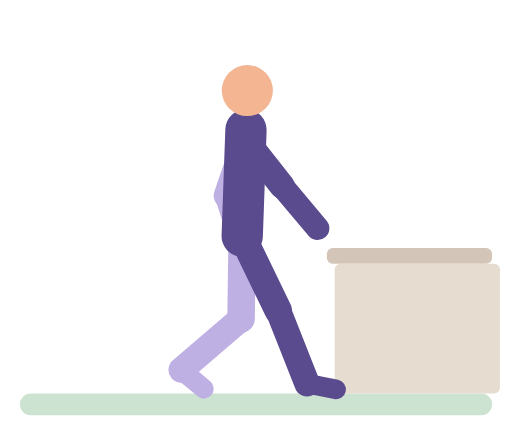
t = 0.00 s
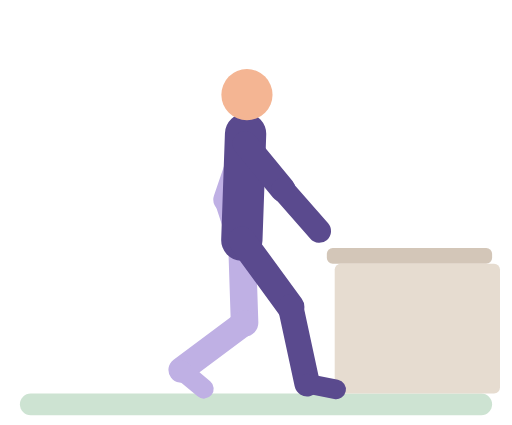
t = 0.49 s
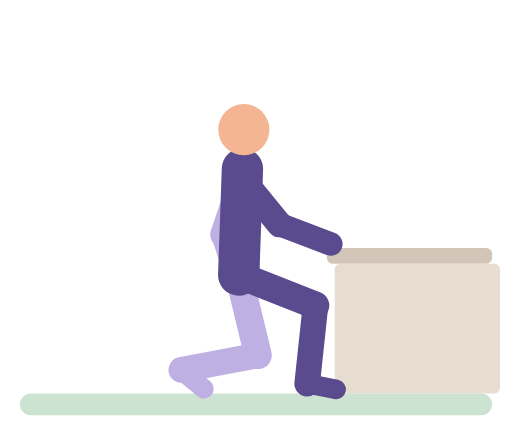
t = 0.96 s
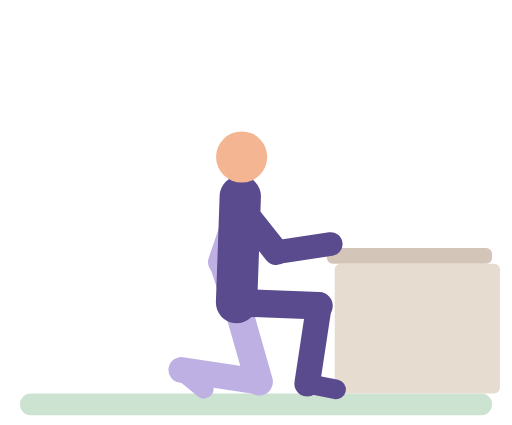
t = 1.44 s
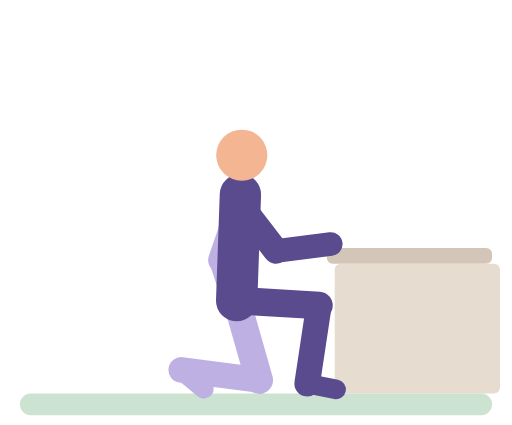
t = 1.93 s
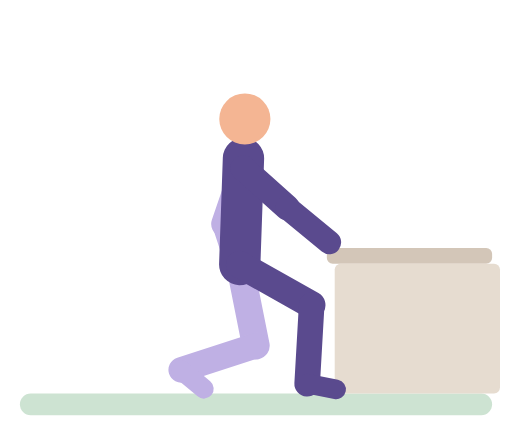
t = 2.40 s

The animated SVG that drew these frames (rendered in a browser with its animation timeline set to each time). Animation: 34 SMIL elements (animate=34); one cycle of 2.90 s, repeats indefinitely.

<svg xmlns="http://www.w3.org/2000/svg" viewBox="-10 -14 260 216" role="img" aria-label="Supported split squat"><title>Supported split squat</title><g stroke-linecap="round"><rect x="0" y="186" width="240" height="11" rx="5.5" fill="#CDE3D2"/><rect x="156" y="112" width="84" height="8" rx="3" fill="#D3C6B8"/><rect x="160" y="120" width="84" height="66" rx="3" fill="#E6DCD0"/><line x1="114.7" y1="57" x2="105" y2="85.4" stroke="#BFB0E4" stroke-width="13"><animate attributeName="x1" dur="2.9s" repeatCount="indefinite" values="114.7;114.5;112.1;111.7;111.9;114.2;114.7" keyTimes="0;0.1714;0.4143;0.5286;0.6857;0.9;1"/><animate attributeName="y1" dur="2.9s" repeatCount="indefinite" values="57;57.1;57.8;59.2;61.4;65.7;79.9;86.1;88.4;90;90.9;91;91;90.3;88.6;86.2;83;67.6;62.5;59.9;58.1;57" keyTimes="0;0.1143;0.1429;0.1714;0.2;0.2429;0.3571;0.4143;0.4429;0.4714;0.5;0.5286;0.6286;0.6571;0.6857;0.7143;0.7429;0.8571;0.9;0.9286;0.9571;1"/><animate attributeName="x2" dur="2.9s" repeatCount="indefinite" values="105;104.8;102.4;102;102.2;104.5;105" keyTimes="0;0.1714;0.4143;0.5286;0.6857;0.9;1"/><animate attributeName="y2" dur="2.9s" repeatCount="indefinite" values="85.4;85.5;86.2;87.6;89.8;94.1;108.3;114.5;116.8;118.4;119.3;119.4;119.4;118.6;117;114.6;111.4;96;90.9;88.3;86.5;85.4" keyTimes="0;0.1143;0.1429;0.1714;0.2;0.2429;0.3571;0.4143;0.4429;0.4714;0.5;0.5286;0.6286;0.6571;0.6857;0.7143;0.7429;0.8571;0.9;0.9286;0.9571;1"/></line><line x1="105" y1="85.4" x2="113.7" y2="112" stroke="#BFB0E4" stroke-width="12"><animate attributeName="x1" dur="2.9s" repeatCount="indefinite" values="105;104.8;102.4;102;102.2;104.5;105" keyTimes="0;0.1714;0.4143;0.5286;0.6857;0.9;1"/><animate attributeName="y1" dur="2.9s" repeatCount="indefinite" values="85.4;85.5;86.2;87.6;89.8;94.1;108.3;114.5;116.8;118.4;119.3;119.4;119.4;118.6;117;114.6;111.4;96;90.9;88.3;86.5;85.4" keyTimes="0;0.1143;0.1429;0.1714;0.2;0.2429;0.3571;0.4143;0.4429;0.4714;0.5;0.5286;0.6286;0.6571;0.6857;0.7143;0.7429;0.8571;0.9;0.9286;0.9571;1"/><animate attributeName="x2" dur="2.9s" repeatCount="indefinite" values="113.7;113.5;111.1;110.7;110.9;113.2;113.7" keyTimes="0;0.1714;0.4143;0.5286;0.6857;0.9;1"/><animate attributeName="y2" dur="2.9s" repeatCount="indefinite" values="112;112.1;112.8;114.2;116.4;120.7;134.9;141.1;143.4;145;145.9;146;146;145.3;143.6;141.2;138;122.6;117.5;114.9;113.1;112" keyTimes="0;0.1143;0.1429;0.1714;0.2;0.2429;0.3571;0.4143;0.4429;0.4714;0.5;0.5286;0.6286;0.6571;0.6857;0.7143;0.7429;0.8571;0.9;0.9286;0.9571;1"/></line><line x1="113" y1="106" x2="112.4" y2="148" stroke="#BFB0E4" stroke-width="14"><animate attributeName="x1" dur="2.9s" repeatCount="indefinite" values="113;112.8;110.4;110;110.2;112.5;113" keyTimes="0;0.1714;0.4143;0.5286;0.6857;0.9;1"/><animate attributeName="y1" dur="2.9s" repeatCount="indefinite" values="106;106.1;106.8;108.2;110.4;114.7;128.9;135.1;137.4;139;139.9;140;140;139.2;137.6;135.1;132;116.6;111.5;108.9;107.1;106" keyTimes="0;0.1143;0.1429;0.1714;0.2;0.2429;0.3571;0.4143;0.4429;0.4714;0.5;0.5286;0.6286;0.6571;0.6857;0.7143;0.7429;0.8571;0.9;0.9286;0.9571;1"/><animate attributeName="x2" dur="2.9s" repeatCount="indefinite" values="112.4;112.4;113;119.8;121.7;121.5;122;121.7;120.6;118.7;113.9;112.8;112.4" keyTimes="0;0.1143;0.1429;0.2857;0.3571;0.6286;0.7286;0.7714;0.8143;0.8571;0.9429;0.9714;1"/><animate attributeName="y2" dur="2.9s" repeatCount="indefinite" values="148;148.1;148.8;150.2;152.3;156.3;171.1;176.7;178.6;179.9;180.4;180.4;179.6;178;175.5;172.5;158.1;153.3;150.8;149.1;148" keyTimes="0;0.1143;0.1429;0.1714;0.2;0.2429;0.3714;0.4286;0.4571;0.4857;0.5286;0.6286;0.6571;0.6857;0.7143;0.7429;0.8571;0.9;0.9286;0.9571;1"/></line><line x1="112.4" y1="148" x2="82" y2="174" stroke="#BFB0E4" stroke-width="13"><animate attributeName="x1" dur="2.9s" repeatCount="indefinite" values="112.4;112.4;113;119.8;121.7;121.5;122;121.7;120.6;118.7;113.9;112.8;112.4" keyTimes="0;0.1143;0.1429;0.2857;0.3571;0.6286;0.7286;0.7714;0.8143;0.8571;0.9429;0.9714;1"/><animate attributeName="y1" dur="2.9s" repeatCount="indefinite" values="148;148.1;148.8;150.2;152.3;156.3;171.1;176.7;178.6;179.9;180.4;180.4;179.6;178;175.5;172.5;158.1;153.3;150.8;149.1;148" keyTimes="0;0.1143;0.1429;0.1714;0.2;0.2429;0.3714;0.4286;0.4571;0.4857;0.5286;0.6286;0.6571;0.6857;0.7143;0.7429;0.8571;0.9;0.9286;0.9571;1"/></line><line x1="82" y1="174" x2="93.5" y2="183.6" stroke="#BFB0E4" stroke-width="10"/><line x1="113" y1="106" x2="114.9" y2="52" stroke="#5A4A8E" stroke-width="21"><animate attributeName="x1" dur="2.9s" repeatCount="indefinite" values="113;112.8;110.4;110;110.2;112.5;113" keyTimes="0;0.1714;0.4143;0.5286;0.6857;0.9;1"/><animate attributeName="y1" dur="2.9s" repeatCount="indefinite" values="106;106.1;106.8;108.2;110.4;114.7;128.9;135.1;137.4;139;139.9;140;140;139.2;137.6;135.1;132;116.6;111.5;108.9;107.1;106" keyTimes="0;0.1143;0.1429;0.1714;0.2;0.2429;0.3571;0.4143;0.4429;0.4714;0.5;0.5286;0.6286;0.6571;0.6857;0.7143;0.7429;0.8571;0.9;0.9286;0.9571;1"/><animate attributeName="x2" dur="2.9s" repeatCount="indefinite" values="114.9;114.7;112.3;111.9;112.1;114.4;114.9" keyTimes="0;0.1714;0.4143;0.5286;0.6857;0.9;1"/><animate attributeName="y2" dur="2.9s" repeatCount="indefinite" values="52;52.1;52.8;54.2;56.4;60.7;74.9;81.1;83.4;85;85.9;86;86;85.3;83.6;81.2;78;62.6;57.5;54.9;53.1;52" keyTimes="0;0.1143;0.1429;0.1714;0.2;0.2429;0.3571;0.4143;0.4429;0.4714;0.5;0.5286;0.6286;0.6571;0.6857;0.7143;0.7429;0.8571;0.9;0.9286;0.9571;1"/></line><circle cx="115.6" cy="32" r="13" fill="#F4B593"><animate attributeName="cx" dur="2.9s" repeatCount="indefinite" values="115.6;115.4;113;112.6;112.8;115.1;115.6" keyTimes="0;0.1714;0.4143;0.5286;0.6857;0.9;1"/><animate attributeName="cy" dur="2.9s" repeatCount="indefinite" values="32;32.1;32.8;34.3;36.4;40.7;55;61.1;63.4;65;65.9;66;66;65.3;63.6;61.2;58.1;42.6;37.6;34.9;33.1;32" keyTimes="0;0.1143;0.1429;0.1714;0.2;0.2429;0.3571;0.4143;0.4429;0.4714;0.5;0.5286;0.6286;0.6571;0.6857;0.7143;0.7429;0.8571;0.9;0.9286;0.9571;1"/></circle><line x1="113" y1="106" x2="131.3" y2="143.8" stroke="#5A4A8E" stroke-width="14"><animate attributeName="x1" dur="2.9s" repeatCount="indefinite" values="113;112.8;110.4;110;110.2;112.5;113" keyTimes="0;0.1714;0.4143;0.5286;0.6857;0.9;1"/><animate attributeName="y1" dur="2.9s" repeatCount="indefinite" values="106;106.1;106.8;108.2;110.4;114.7;128.9;135.1;137.4;139;139.9;140;140;139.2;137.6;135.1;132;116.6;111.5;108.9;107.1;106" keyTimes="0;0.1143;0.1429;0.1714;0.2;0.2429;0.3571;0.4143;0.4429;0.4714;0.5;0.5286;0.6286;0.6571;0.6857;0.7143;0.7429;0.8571;0.9;0.9286;0.9571;1"/><animate attributeName="x2" dur="2.9s" repeatCount="indefinite" values="131.3;131.3;131.9;141;144.9;148.9;150.7;151.7;152;152;151.4;149.9;148.3;143.7;132.3;131.3" keyTimes="0;0.1;0.1143;0.2;0.2429;0.3;0.3429;0.3857;0.4286;0.6857;0.7571;0.8;0.8286;0.8857;0.9857;1"/><animate attributeName="y2" dur="2.9s" repeatCount="indefinite" values="143.8;143.8;141.5;141;141.5;141;141.6;143.8" keyTimes="0;0.1;0.1857;0.2571;0.4429;0.8714;0.9286;1"/></line><line x1="131.3" y1="143.8" x2="146" y2="181" stroke="#5A4A8E" stroke-width="13"><animate attributeName="x1" dur="2.9s" repeatCount="indefinite" values="131.3;131.3;131.9;141;144.9;148.9;150.7;151.7;152;152;151.4;149.9;148.3;143.7;132.3;131.3" keyTimes="0;0.1;0.1143;0.2;0.2429;0.3;0.3429;0.3857;0.4286;0.6857;0.7571;0.8;0.8286;0.8857;0.9857;1"/><animate attributeName="y1" dur="2.9s" repeatCount="indefinite" values="143.8;143.8;141.5;141;141.5;141;141.6;143.8" keyTimes="0;0.1;0.1857;0.2571;0.4429;0.8714;0.9286;1"/></line><line x1="146" y1="181" x2="160.7" y2="183.9" stroke="#5A4A8E" stroke-width="10"/><line x1="114.7" y1="57" x2="133.3" y2="80.6" stroke="#5A4A8E" stroke-width="13"><animate attributeName="x1" dur="2.9s" repeatCount="indefinite" values="114.7;114.5;112.1;111.7;111.9;114.2;114.7" keyTimes="0;0.1714;0.4143;0.5286;0.6857;0.9;1"/><animate attributeName="y1" dur="2.9s" repeatCount="indefinite" values="57;57.1;57.8;59.2;61.4;65.7;79.9;86.1;88.4;90;90.9;91;91;90.3;88.6;86.2;83;67.6;62.5;59.9;58.1;57" keyTimes="0;0.1143;0.1429;0.1714;0.2;0.2429;0.3571;0.4143;0.4429;0.4714;0.5;0.5286;0.6286;0.6571;0.6857;0.7143;0.7429;0.8571;0.9;0.9286;0.9571;1"/><animate attributeName="x2" dur="2.9s" repeatCount="indefinite" values="133.3;133.5;134.4;136;133.3;131.2;130.3;130;130.4;130.1;131.5;132.6;134.7;135.8;133.9;133.3" keyTimes="0;0.1571;0.2286;0.3;0.3143;0.3429;0.3714;0.4143;0.5143;0.7429;0.7857;0.8;0.8143;0.8286;0.9143;1"/><animate attributeName="y2" dur="2.9s" repeatCount="indefinite" values="80.6;80.8;81.7;84.1;92.3;96.7;99.6;104;108.9;111.3;113.1;114.1;114.5;114.3;113.3;111.5;107.3;103.4;98.3;94.4;91.5;86.1;82.9;81;80.6" keyTimes="0;0.1286;0.1571;0.2;0.3;0.3143;0.3286;0.3571;0.4;0.4286;0.4571;0.4857;0.5286;0.6429;0.6714;0.7;0.7429;0.7714;0.8;0.8143;0.8286;0.8857;0.9286;0.9714;1"/></line><line x1="133.3" y1="80.6" x2="151.3" y2="102" stroke="#5A4A8E" stroke-width="12"><animate attributeName="x1" dur="2.9s" repeatCount="indefinite" values="133.3;133.5;134.4;136;133.3;131.2;130.3;130;130.4;130.1;131.5;132.6;134.7;135.8;133.9;133.3" keyTimes="0;0.1571;0.2286;0.3;0.3143;0.3429;0.3714;0.4143;0.5143;0.7429;0.7857;0.8;0.8143;0.8286;0.9143;1"/><animate attributeName="y1" dur="2.9s" repeatCount="indefinite" values="80.6;80.8;81.7;84.1;92.3;96.7;99.6;104;108.9;111.3;113.1;114.1;114.5;114.3;113.3;111.5;107.3;103.4;98.3;94.4;91.5;86.1;82.9;81;80.6" keyTimes="0;0.1286;0.1571;0.2;0.3;0.3143;0.3286;0.3571;0.4;0.4286;0.4571;0.4857;0.5286;0.6429;0.6714;0.7;0.7429;0.7714;0.8;0.8143;0.8286;0.8857;0.9286;0.9714;1"/><animate attributeName="x2" dur="2.9s" repeatCount="indefinite" values="151.3;151.3;151.8;154.1;157.8;158;158;152.9;151.7;151.3" keyTimes="0;0.1143;0.1571;0.2286;0.3;0.3286;0.8143;0.9143;0.9571;1"/><animate attributeName="y2" dur="2.9s" repeatCount="indefinite" values="102;102.1;102.5;104.6;109.9;110;110;103.8;102.3;102" keyTimes="0;0.1143;0.1429;0.2;0.3;0.3143;0.8143;0.9286;0.9714;1"/></line></g></svg>
